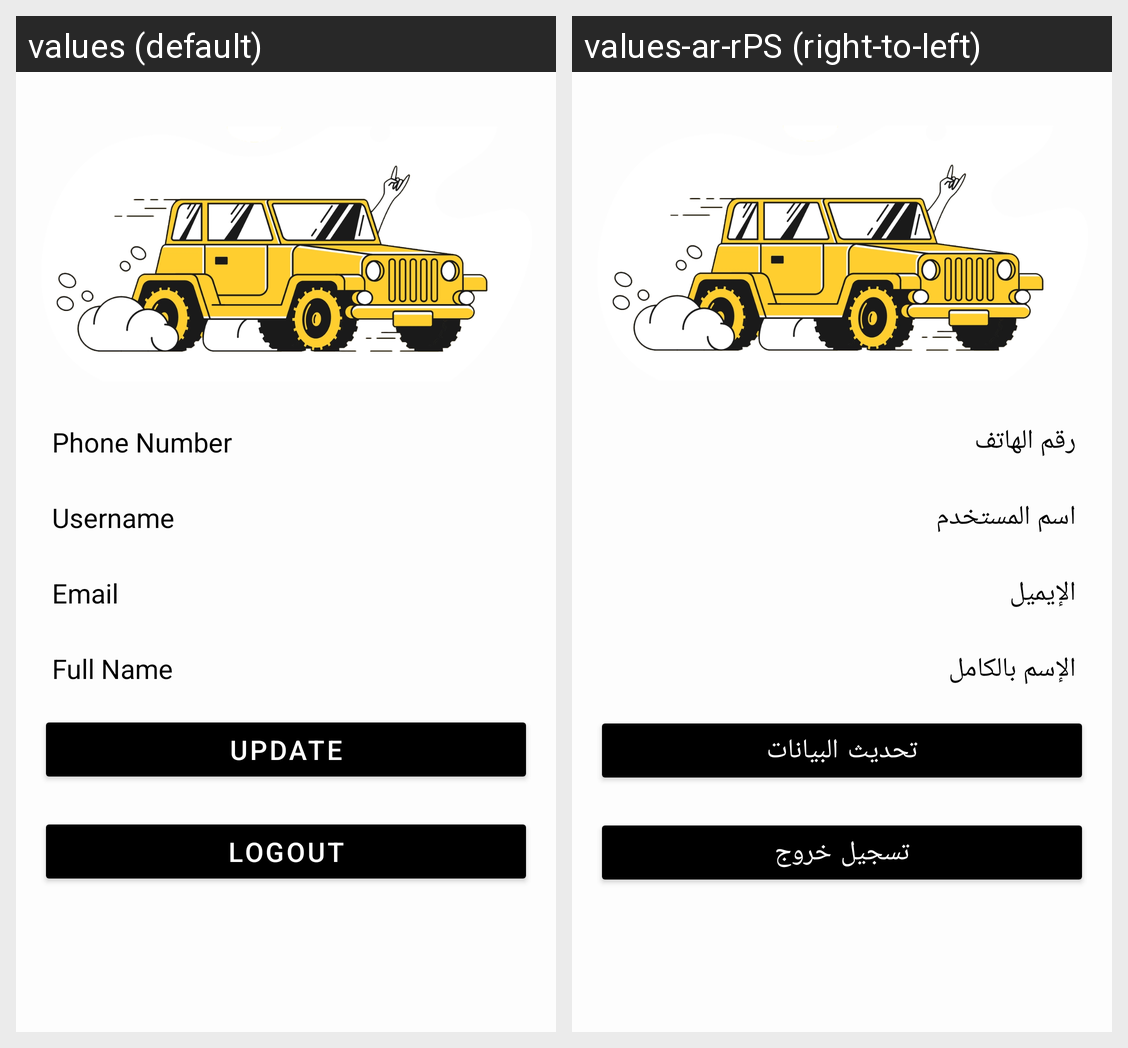

Translations of the strings shown on this Android screen, per locale in the grid:
Android screen res/layout/fragment_account.xml rendered under 2 locales, left to right: values (default), values-ar-rPS (right-to-left). Device: Nexus 5 (rendered at 1080×1920; each locale shown at half size, 540×960, under a caption strip naming it); theme AppTheme.
Strings drawn on this screen, with the default value and each locale's value (text and hints the layout hard-codes, and strings that could not be matched under every locale, appear in the picture but are not listed):

phone_number
  values: Phone Number
  values-ar-rPS: رقم الهاتف

username
  values: Username
  values-ar-rPS: اسم المستخدم

email
  values: Email
  values-ar-rPS: الإيميل

full_name
  values: Full Name
  values-ar-rPS: الإسم بالكامل

Update
  values: Update
  values-ar-rPS: تحديث البيانات

logout
  values: Logout
  values-ar-rPS: تسجيل خروج
